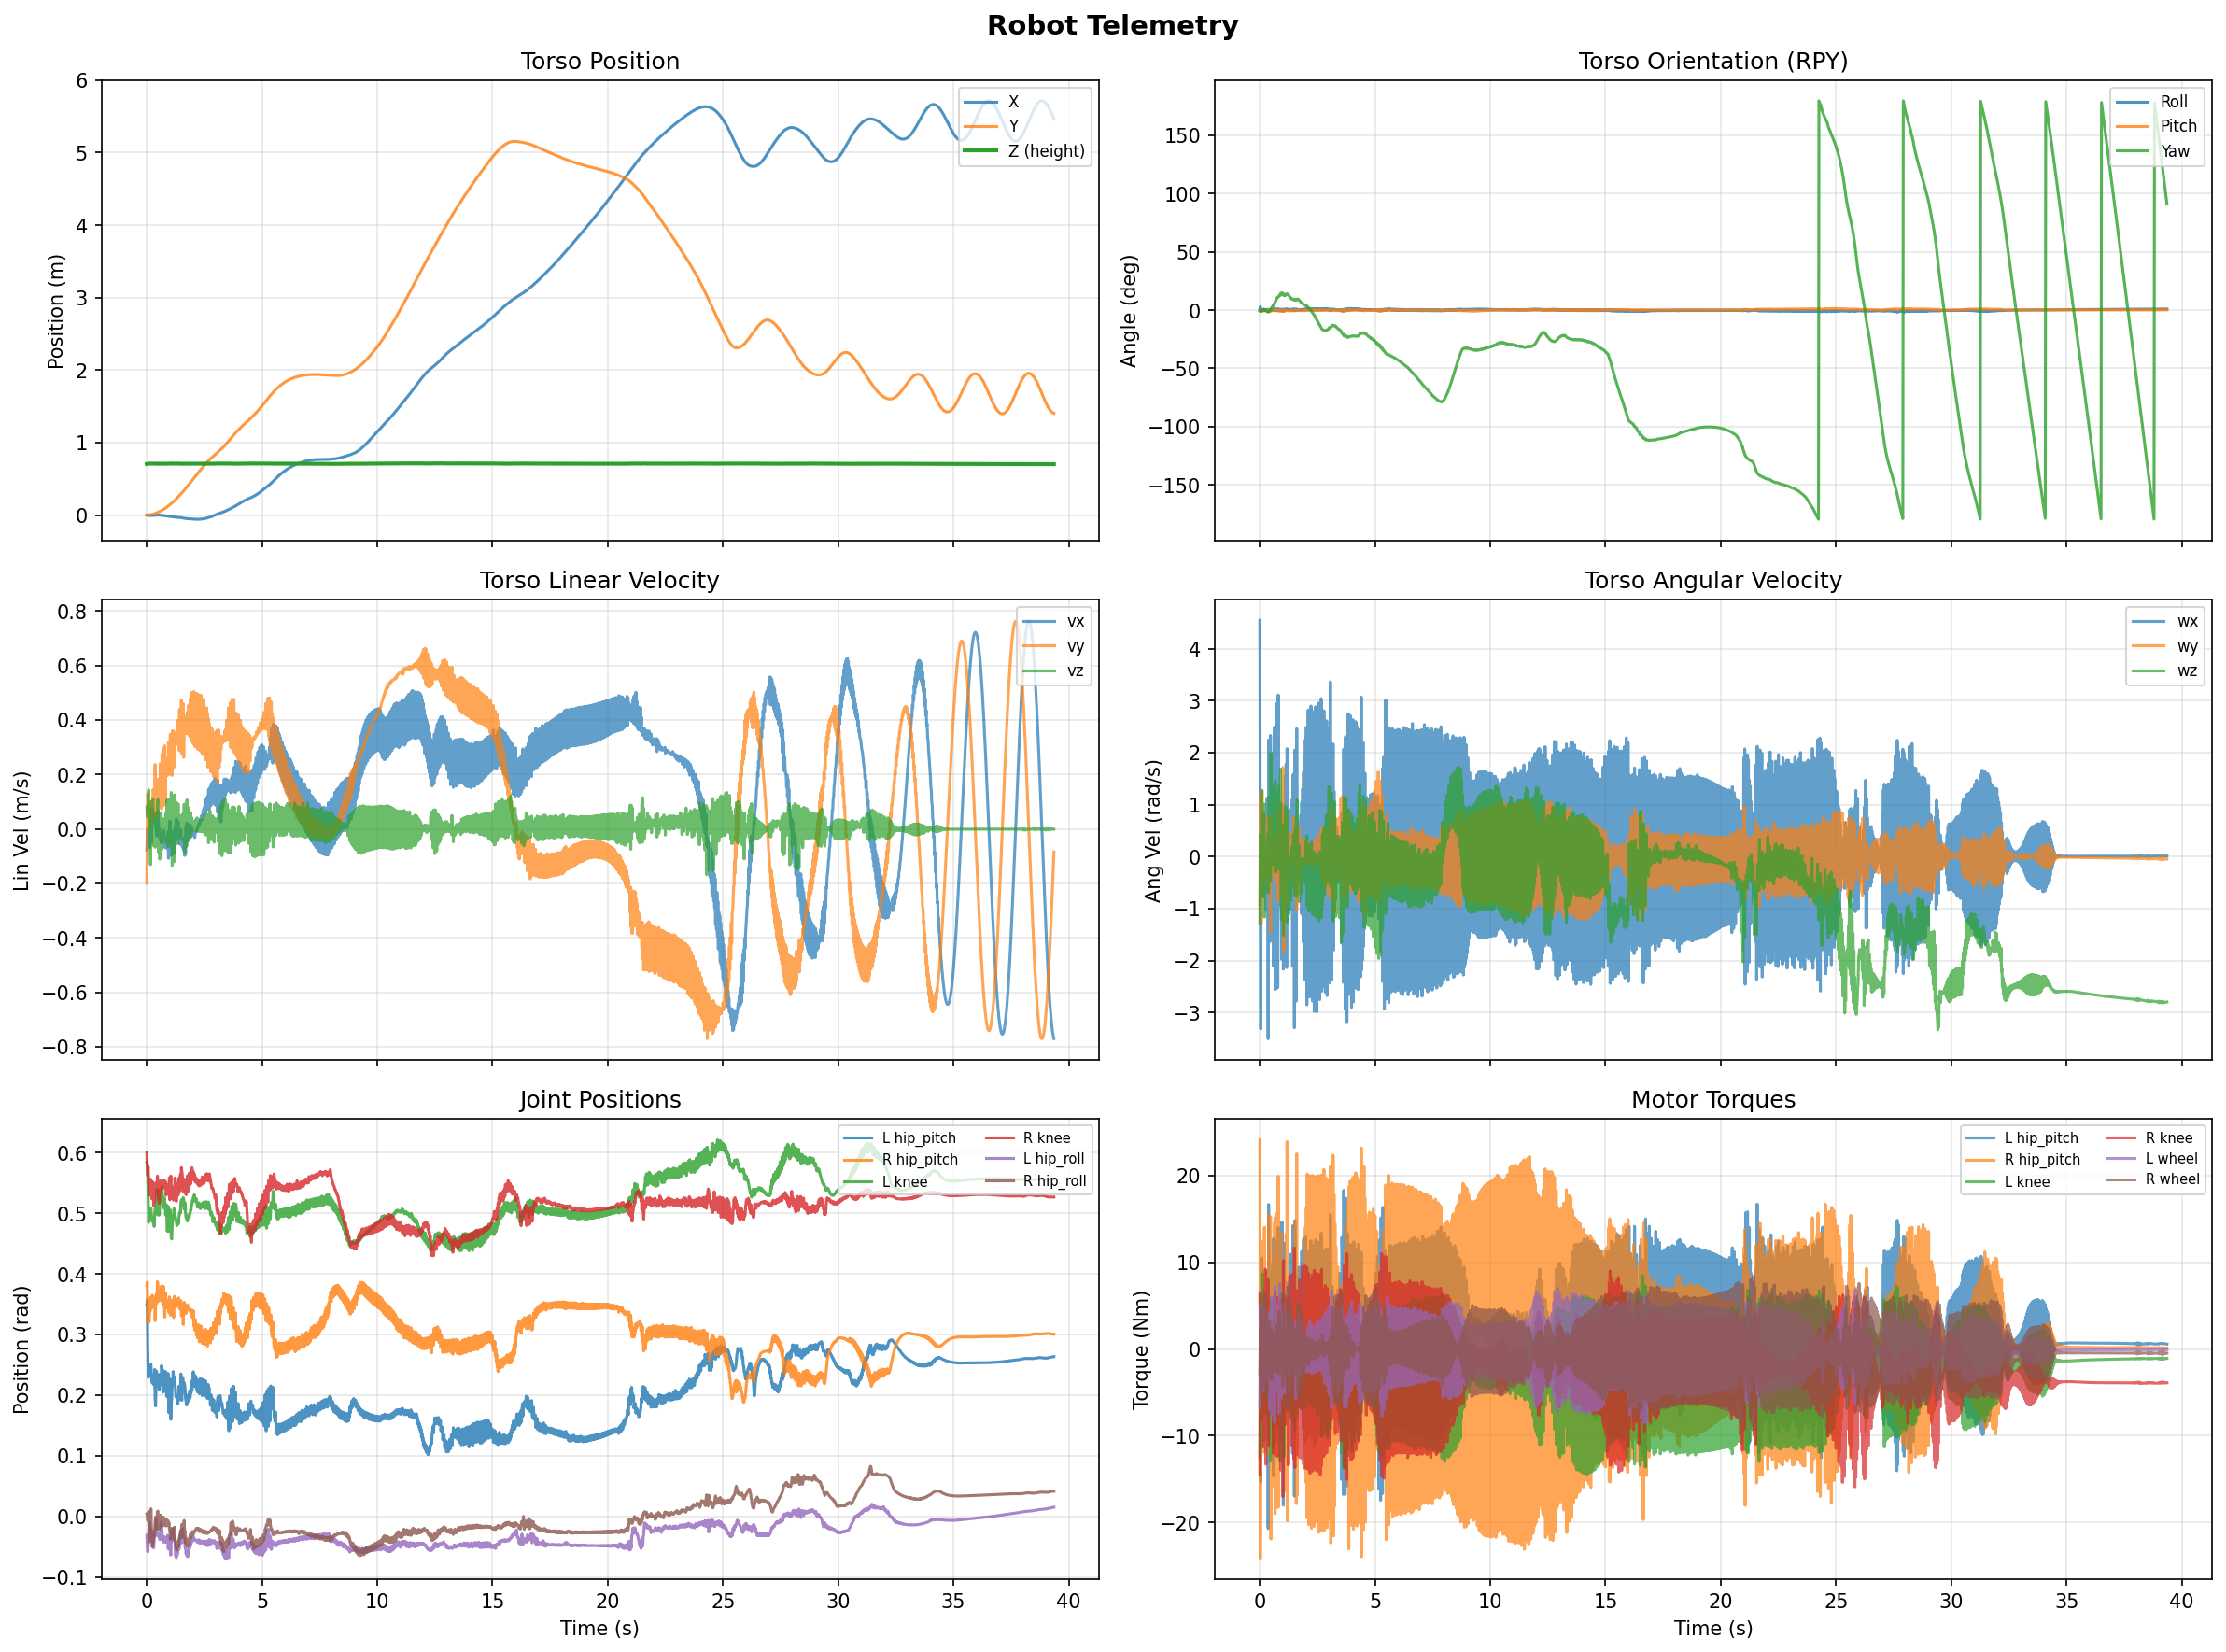

Values plotted in this chart, from the file beside it:
step, time_s, torso_x, torso_y, torso_z, quat_w, quat_x, quat_y, quat_z, roll_rad, pitch_rad, yaw_rad, body_vx, body_vy, body_vz, body_wx, body_wy, body_wz, l_hip_roll_pos, l_hip_yaw_pos, l_hip_pitch_pos, l_knee_pos, l_wheel_pos, r_hip_roll_pos
0, 0.0, -0.0007519, 0.0007319, 0.7055, 0.9999, 0.008905, -0.004563, -0.007825, 0.01788, -0.008985, -0.01573, -0.07776, -0.1996, 0.08068, 4.546, -0.9133, -1.292, -0.03131, 0.004884, 0.3495, 0.584, -0.1648, 0.003988
1, 0.02, -0.001498, -0.0009571, 0.7066, 0.9996, 0.02456, -0.002103, -0.01023, 0.04917, -0.003702, -0.02055, -0.001362, 0.000916, 0.0441, -0.4427, 1.197, 0.4193, -0.04981, -0.01096, 0.3567, 0.5814, -0.2798, 0.0008355
2, 0.04, -0.001893, 0.0005232, 0.7078, 1, 0.003331, 0.00117, -0.007841, 0.006643, 0.002392, -0.01567, -0.02915, 0.1301, 0.06947, -3.315, -0.191, 0.03823, -0.0588, -0.02004, 0.2817, 0.5644, -0.3577, -0.007119
3, 0.06, -0.00279, 0.001752, 0.7087, 0.9999, -0.006467, -0.007168, -0.01073, -0.01278, -0.01447, -0.02137, -0.05818, 0.01837, 0.04403, 0.5086, -1.281, -0.534, -0.05256, -0.0007989, 0.229, 0.5207, -0.4188, -0.001118
4, 0.08, -0.003192, 0.001884, 0.7107, 0.9999, -0.0002727, -0.009841, -0.005341, -0.0004403, -0.01968, -0.01068, 0.00103, -0.003536, 0.1433, 0.7562, 0.3667, 1.276, -0.03484, 0.003533, 0.2327, 0.4847, -0.3758, 0.008223
5, 0.1, -0.003854, 0.002926, 0.7115, 1, -0.001107, -0.0009855, -0.0001814, -0.002214, -0.001971, -0.0003606, -0.0569, 0.08373, -0.05355, -0.624, 1.27, -0.1271, -0.01036, -0.02245, 0.2385, 0.4998, -0.3699, -0.02571
6, 0.12, -0.005447, 0.003788, 0.7107, 1, 0.0005587, -0.0008392, -0.004378, 0.001125, -0.001673, -0.008757, -0.06833, 0.01359, 0.01053, 0.7086, -0.4102, -0.7778, -0.01426, -0.02669, 0.2422, 0.5086, -0.389, -0.04218
7, 0.14, -0.006075, 0.004611, 0.7113, 1, 0.0006809, -0.002739, -0.002494, 0.001376, -0.005475, -0.004992, -0.01041, 0.06017, 0.03589, -0.4422, -0.1095, 0.9654, -0.0175, -0.02338, 0.2405, 0.4935, -0.3504, -0.02956
8, 0.16, -0.006676, 0.005294, 0.71, 1, 0.004136, -0.006426, 0.00177, 0.00825, -0.01287, 0.003487, -0.04243, 0.01632, -0.1309, 0.8462, -0.5274, 0.01421, -0.02066, -0.01605, 0.2511, 0.5016, -0.4114, -0.006261
9, 0.18, -0.00619, 0.006309, 0.7102, 1, 0.002486, -0.003479, 0.007779, 0.004918, -0.006997, 0.01554, 0.07009, 0.07382, 0.1004, -0.7679, 0.8107, 1.011, -0.02718, -0.02212, 0.2507, 0.5078, -0.4511, 0.01237
10, 0.2, -0.006196, 0.008113, 0.7108, 1, -0.001792, -0.003224, 0.005586, -0.00362, -0.006428, 0.01118, -0.05093, 0.1001, -0.02387, -0.2425, -0.529, -1.164, -0.02346, -0.02265, 0.2333, 0.4972, -0.4802, -0.01785
11, 0.22, -0.005923, 0.009628, 0.7113, 1, -0.002612, -0.003549, 0.0001608, -0.005226, -0.007096, 0.0003402, 0.07514, 0.05978, 0.08818, 0.06502, 0.5089, -0.1395, -0.0396, -0.02045, 0.2211, 0.4877, -0.52, -0.03144
12, 0.24, -0.004934, 0.01128, 0.7114, 1, -0.0005239, -0.003681, -0.002495, -0.001029, -0.007365, -0.004986, 0.02992, 0.09568, -0.0606, 0.2605, -0.3839, -0.3172, -0.0318, -0.01892, 0.2247, 0.4883, -0.56, -0.05011
13, 0.26, -0.004413, 0.0124, 0.711, 1, 0.003148, -0.006613, -0.002605, 0.00633, -0.01321, -0.005252, 0.07361, 0.04224, 0.1104, 0.4052, 0.3745, 0.04888, -0.04908, -0.01175, 0.2321, 0.4856, -0.5682, -0.03993
14, 0.28, -0.003148, 0.01455, 0.7118, 1, -0.00127, -0.002185, -0.006188, -0.002513, -0.004386, -0.01237, 0.04715, 0.1457, -0.02373, -1.037, 0.4022, -0.6617, -0.05147, -0.01962, 0.2179, 0.4871, -0.6212, -0.04288
15, 0.3, -0.0025, 0.01616, 0.7113, 0.9999, 0.001604, -0.004579, -0.01065, 0.003305, -0.009124, -0.02132, 0.05308, 0.04528, 0.03975, 1.121, -0.2769, -0.3915, -0.05209, -0.01343, 0.2236, 0.4887, -0.6474, -0.03381
16, 0.32, -0.001611, 0.01817, 0.7118, 0.9999, 0.002514, -0.00596, -0.01151, 0.005164, -0.01186, -0.02305, 0.02836, 0.1312, 0.001541, -0.5734, -0.1284, 0.1668, -0.03573, -0.009374, 0.2237, 0.4782, -0.6559, -0.03435
17, 0.34, -0.001063, 0.01985, 0.7111, 0.9999, 0.006214, -0.003926, -0.00816, 0.01249, -0.00775, -0.01637, 0.05785, 0.06399, -0.001532, 0.9046, 0.7653, 0.4339, -0.02675, -0.01406, 0.2423, 0.4971, -0.7186, -0.02177
18, 0.36, -0.0004444, 0.02326, 0.7107, 0.9999, -0.01162, 0.000776, -0.009483, -0.02326, 0.001331, -0.01898, 0.01074, 0.2367, -0.06759, -3.505, 0.2576, -0.5732, -0.03262, -0.02275, 0.1935, 0.5076, -0.8649, -0.009544
19, 0.38, -0.0006367, 0.02557, 0.7089, 0.9998, -0.01158, -0.005284, -0.01555, -0.023, -0.01093, -0.03097, 0.01006, 0.03971, -0.01036, 2.241, -0.7096, -0.7004, -0.02634, -0.009018, 0.182, 0.508, -0.9965, -0.00124
20, 0.4, -0.0002566, 0.0274, 0.7095, 0.9999, -0.0008378, -0.007494, -0.01168, -0.001501, -0.01501, -0.02335, 0.0209, 0.1274, 0.05549, 0.2963, 0.1178, 1.148, -0.005535, -0.005559, 0.2154, 0.5021, -0.9592, -0.006543
21, 0.42, -0.0003664, 0.02966, 0.7094, 1, 0.003357, -0.002673, -0.004726, 0.006739, -0.005315, -0.00947, -0.02423, 0.1018, -0.04629, 0.5236, 0.7391, 0.3505, -0.005438, -0.01783, 0.2395, 0.5213, -1.008, -0.02113
22, 0.44, -0.0005469, 0.03256, 0.7085, 1, -0.004326, 0.0003307, -0.001222, -0.008653, 0.0006509, -0.002448, 0.003378, 0.1782, -0.05405, -1.633, 0.03159, 0.3474, -0.02803, -0.02464, 0.224, 0.5392, -1.117, -0.003445
23, 0.46, -0.0008814, 0.03461, 0.7081, 1, 0.002974, -0.008388, -0.002791, 0.005995, -0.01676, -0.005633, -0.02605, 0.04872, 0.01454, 2.33, -1.451, -0.4727, -0.03084, -0.005286, 0.2249, 0.5177, -1.197, 0.007116
24, 0.48, -0.0002383, 0.03715, 0.7096, 0.9999, 0.006094, -0.009358, 0.006707, 0.01206, -0.0188, 0.0133, 0.06619, 0.182, 0.1078, -1.019, 0.7611, 1.983, -0.03129, -0.003065, 0.2294, 0.497, -1.205, 0.008728
25, 0.5, 0.0004767, 0.0407, 0.7095, 0.9999, 0.0002652, -0.00222, 0.01637, 0.0004575, -0.004449, 0.03274, 0.01972, 0.1708, -0.08497, -0.2753, 0.7465, 0.1972, -0.0288, -0.01871, 0.2273, 0.5204, -1.329, -0.01308
26, 0.52, 0.0006903, 0.0437, 0.7093, 0.9999, -0.0002415, -0.001229, 0.01658, -0.0005236, -0.002449, 0.03316, 0.0007667, 0.1384, 0.05177, 0.1322, -0.356, -0.1671, -0.03404, -0.02057, 0.2176, 0.5212, -1.458, -0.01992
27, 0.54, 0.0006807, 0.04692, 0.7104, 0.9998, -0.001472, -0.004249, 0.02, -0.003114, -0.008437, 0.04002, -0.002826, 0.1769, 0.05491, -0.3185, -0.265, 0.7482, -0.02925, -0.01396, 0.2083, 0.4971, -1.466, -0.02163
28, 0.56, 0.000624, 0.0497, 0.7095, 0.9995, 0.00412, -0.004092, 0.03042, 0.007988, -0.008431, 0.06082, -0.003359, 0.1119, -0.1111, 1.134, 0.1849, 1.243, -0.03854, -0.01503, 0.2345, 0.5145, -1.54, -0.01065
29, 0.58, 0.000146, 0.05346, 0.7077, 0.9994, -0.004227, -0.00208, 0.03531, -0.008596, -0.00386, 0.07065, -0.03812, 0.2394, -0.08644, -2.104, 0.2912, -0.05379, -0.03852, -0.02074, 0.2171, 0.5388, -1.73, -0.0001284
30, 0.6, -0.0006129, 0.05653, 0.7076, 0.9994, -0.0005269, -0.002812, 0.0349, -0.001249, -0.005584, 0.06982, -0.03927, 0.09613, 0.05908, 2.013, -0.3613, -0.05584, -0.02293, -0.02064, 0.2171, 0.5356, -1.861, 0.002125
31, 0.62, -0.001503, 0.06005, 0.7089, 0.9991, -0.0006056, -0.003191, 0.04239, -0.001481, -0.006325, 0.0848, -0.05064, 0.2319, 0.05975, -1.364, 0.1702, 1.352, -0.009744, -0.02196, 0.22, 0.5196, -1.853, -0.007789
32, 0.64, -0.002539, 0.06282, 0.7084, 0.9987, 0.008606, -0.00162, 0.0512, 0.01702, -0.004116, 0.1024, -0.04564, 0.07331, -0.07631, 2.495, 0.1388, 0.4928, -0.01538, -0.02654, 0.2486, 0.5323, -1.983, -0.01752
33, 0.66, -0.003381, 0.06662, 0.7079, 0.9981, 0.00323, 0.0006946, 0.06134, 0.006532, 0.0009903, 0.1228, -0.04489, 0.275, -0.007797, -2.561, 0.3246, 1.453, -0.02537, -0.03381, 0.2413, 0.5443, -2.099, -0.01028
34, 0.68, -0.004445, 0.0705, 0.7081, 0.9978, -0.001005, -0.001515, 0.06555, -0.002204, -0.002893, 0.1312, -0.05024, 0.1341, 0.03767, 1.035, -0.4888, -0.2992, -0.03254, -0.02997, 0.2224, 0.5311, -2.196, -0.007068
35, 0.7, -0.00525, 0.07441, 0.7089, 0.9975, -0.003091, -0.00432, 0.07051, -0.006775, -0.008183, 0.1412, -0.03711, 0.2407, 0.03752, -1.114, -0.1569, 1.1, -0.03745, -0.02454, 0.2047, 0.5092, -2.286, -0.006437
36, 0.72, -0.005652, 0.0774, 0.7087, 0.9968, 0.01002, -0.004998, 0.07927, 0.01918, -0.01155, 0.1586, -0.005829, 0.08535, -0.04029, 2.941, -0.1554, 0.6685, -0.04251, -0.02227, 0.2403, 0.5141, -2.378, -0.001311
37, 0.74, -0.006183, 0.08159, 0.7087, 0.996, 0.006371, -0.003136, 0.08914, 0.01213, -0.007383, 0.1785, -0.04497, 0.2959, 0.01471, -2.534, 0.4702, 1.238, -0.04052, -0.02782, 0.2372, 0.5193, -2.472, -0.004801
38, 0.76, -0.007015, 0.08582, 0.7087, 0.9956, 0.004427, -0.0004767, 0.09354, 0.008726, -0.001777, 0.1873, -0.0342, 0.1516, 0.007102, 1.421, 0.2114, -0.1581, -0.03379, -0.03482, 0.2341, 0.5255, -2.598, -0.01357
39, 0.78, -0.008081, 0.09064, 0.7091, 0.9954, -0.004887, -0.0008329, 0.09581, -0.009889, -0.0007215, 0.1919, -0.06774, 0.3054, 0.02155, -2.518, -0.06873, 0.5345, -0.03844, -0.03595, 0.2063, 0.5158, -2.678, -0.0155
40, 0.8, -0.009203, 0.09425, 0.7089, 0.9953, 0.004113, -0.005519, 0.09683, 0.007119, -0.01178, 0.1939, -0.04577, 0.09393, -0.01809, 3.108, -0.8562, -0.2376, -0.04267, -0.02453, 0.2219, 0.5048, -2.746, -0.01068
41, 0.82, -0.009881, 0.09805, 0.7096, 0.9945, 0.01085, -0.005556, 0.1037, 0.02044, -0.0133, 0.2076, -0.02996, 0.2556, 0.0562, -0.9402, 0.4273, 1.373, -0.04201, -0.02417, 0.2387, 0.4968, -2.799, -0.005266
42, 0.84, -0.01068, 0.1031, 0.7094, 0.9941, 0.002556, 0.0001682, 0.1083, 0.005117, -0.000219, 0.217, -0.04323, 0.2513, -0.05032, -0.6386, 0.8694, -0.2424, -0.03949, -0.03886, 0.2236, 0.5144, -2.976, -0.01588
43, 0.86, -0.01186, 0.1081, 0.7091, 0.9943, -0.003477, -0.001305, 0.1065, -0.007192, -0.001856, 0.2133, -0.07077, 0.2511, 0.01142, -0.632, -0.7334, -0.1277, -0.04233, -0.03663, 0.1991, 0.5104, -3.113, -0.0135
44, 0.88, -0.01276, 0.1125, 0.7104, 0.9938, 0.0005704, -0.008395, 0.111, -0.0007299, -0.01681, 0.2225, -0.02327, 0.1957, 0.1059, 1.029, -0.745, 0.9123, -0.03633, -0.01998, 0.1975, 0.4715, -3.112, -0.005935
45, 0.9, -0.01331, 0.1172, 0.7106, 0.9922, 0.003902, -0.008061, 0.1244, 0.005738, -0.01697, 0.2494, -0.03666, 0.2593, -0.04887, -0.1817, 0.3978, 1.684, -0.03151, -0.0232, 0.2168, 0.4699, -3.142, -0.01271
46, 0.92, -0.01392, 0.1216, 0.7093, 0.9918, 0.006799, -0.001251, 0.1278, 0.01317, -0.004218, 0.2562, -0.01043, 0.1989, -0.06489, 0.8282, 1.007, -0.7106, -0.05234, -0.03771, 0.2359, 0.5113, -3.345, -0.00739
47, 0.94, -0.0153, 0.1269, 0.7086, 0.993, -0.00137, -0.001546, 0.118, -0.003086, -0.002746, 0.2366, -0.108, 0.3198, -0.008101, -1.972, -0.5031, -1.204, -0.05401, -0.0382, 0.1962, 0.5109, -3.56, -0.01442
48, 0.96, -0.01645, 0.1324, 0.7097, 0.9932, -0.007083, -0.006466, 0.1163, -0.01557, -0.0112, 0.2332, -0.02411, 0.2444, 0.1096, 0.2882, -0.4047, 0.5811, -0.05281, -0.02757, 0.1708, 0.4796, -3.58, -0.01022
49, 0.98, -0.01733, 0.1374, 0.71, 0.9925, 0.0008294, -0.01004, 0.1222, -0.0008075, -0.02014, 0.245, -0.06142, 0.2456, -0.0577, 1.006, -0.5301, 0.6062, -0.03524, -0.01895, 0.1986, 0.4707, -3.574, -0.02126
50, 1.0, -0.01758, 0.1421, 0.7103, 0.9919, 0.007133, -0.00161, 0.1271, 0.01374, -0.005007, 0.2549, 0.02877, 0.226, 0.07847, 0.6867, 1.714, 0.2913, -0.04705, -0.03631, 0.2268, 0.494, -3.693, -0.02481
51, 1.02, -0.01819, 0.1481, 0.7107, 0.9928, -0.004321, 0.005804, 0.1197, -0.00719, 0.01256, 0.24, -0.06522, 0.3472, -0.0531, -2.166, 0.375, -1.514, -0.05668, -0.05385, 0.1875, 0.5053, -3.913, -0.03772
52, 1.04, -0.01977, 0.1533, 0.7095, 0.9941, -0.006381, -0.003563, 0.1084, -0.01346, -0.005699, 0.2173, -0.09753, 0.1989, -0.061, 0.9381, -1.83, -0.921, -0.06401, -0.0316, 0.1597, 0.4849, -4.024, -0.02998
53, 1.06, -0.02067, 0.1583, 0.7108, 0.9941, 0.001862, -0.008546, 0.1077, 0.001861, -0.01739, 0.2158, -0.009204, 0.2756, 0.1337, 0.6768, 0.173, 0.6232, -0.04128, -0.0196, 0.1839, 0.4597, -3.946, -0.01981
54, 1.08, -0.02179, 0.1642, 0.712, 0.9939, 0.0003805, -0.005216, 0.1101, -0.0003928, -0.01045, 0.2207, -0.08936, 0.3058, 0.003256, -0.6231, 0.4412, -0.04332, -0.02123, -0.02847, 0.1943, 0.4575, -3.937, -0.0375
55, 1.1, -0.02356, 0.169, 0.7105, 0.9941, 0.007311, -0.005856, 0.1078, 0.01328, -0.01322, 0.2159, -0.09573, 0.1966, -0.134, 1.545, -0.6047, -0.4213, -0.04108, -0.02668, 0.2168, 0.4774, -4.044, -0.03071
56, 1.12, -0.02429, 0.1751, 0.7103, 0.9938, 0.003597, -0.004043, 0.1107, 0.006256, -0.008833, 0.2218, -0.03339, 0.3602, 0.004707, -1.55, 0.3034, 0.9571, -0.0295, -0.03123, 0.2187, 0.4876, -4.125, -0.02489
57, 1.14, -0.02513, 0.1806, 0.7102, 0.9932, 0.008003, -0.00371, 0.1159, 0.01504, -0.009225, 0.2324, -0.04672, 0.2251, -0.004754, 1.775, -0.2192, 0.1929, -0.01987, -0.03087, 0.2387, 0.4925, -4.197, -0.02954
58, 1.16, -0.02592, 0.1867, 0.7106, 0.9926, 0.001548, -0.0005782, 0.1211, 0.002934, -0.001523, 0.2429, -0.03521, 0.359, 0.02475, -2.136, 0.799, 0.754, -0.03596, -0.03891, 0.226, 0.4973, -4.318, -0.02473
59, 1.18, -0.02729, 0.1923, 0.7092, 0.9931, 0.006219, -0.002515, 0.1168, 0.01177, -0.006447, 0.2341, -0.08822, 0.2269, -0.1209, 2.074, -0.9167, -1.261, -0.03373, -0.03374, 0.2304, 0.5079, -4.513, -0.0246
... 1,909 more rows
